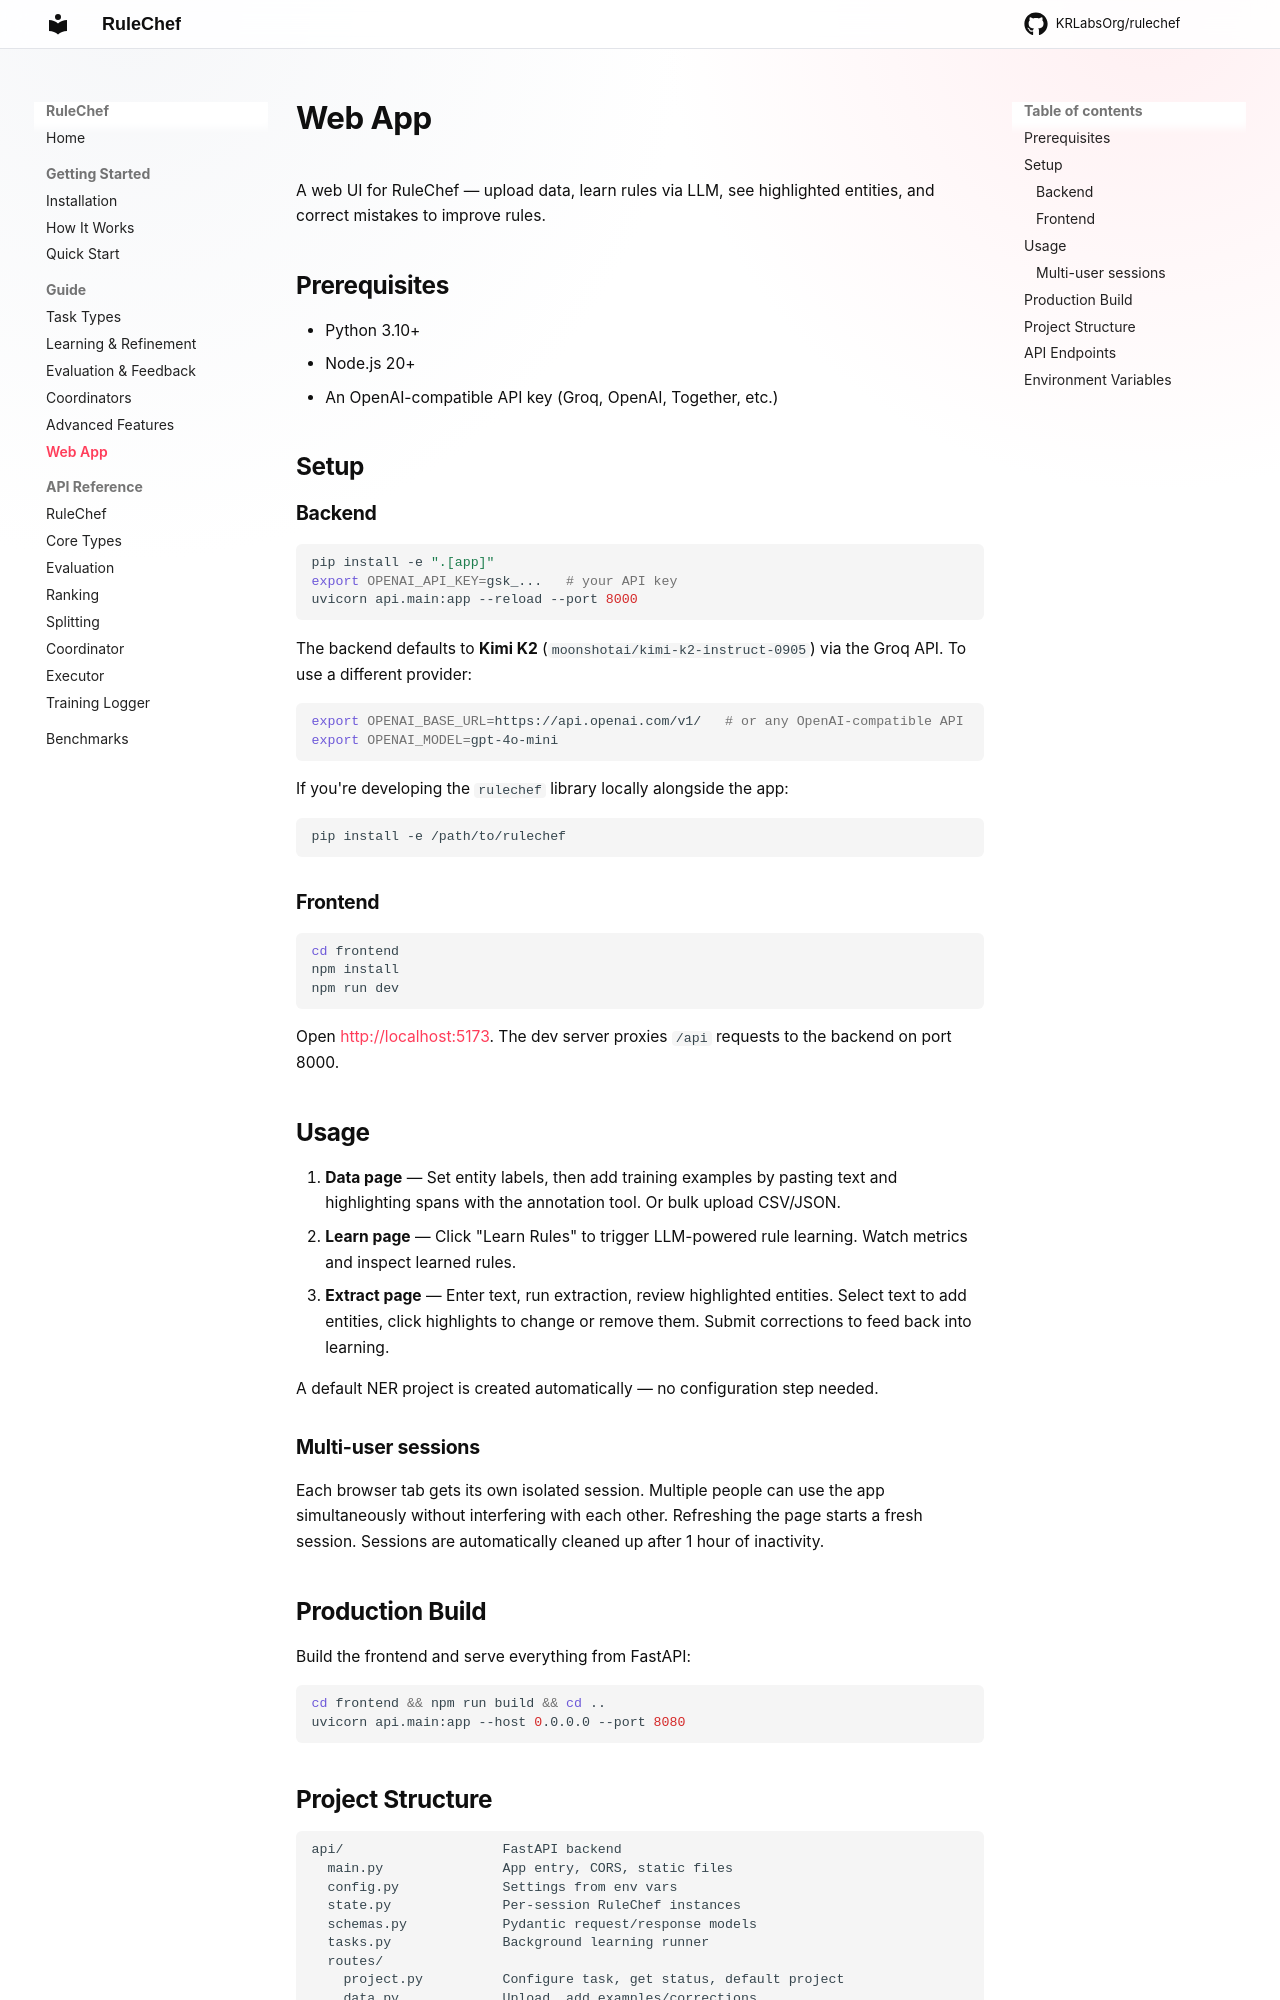

repository: KRLabsOrg/rulechef · page: guide/app/index.html · generator: mkdocs

# Web App

A web UI for RuleChef — upload data, learn rules via LLM, see highlighted entities, and correct mistakes to improve rules.

## Prerequisites

- Python 3.10+
- Node.js 20+
- An OpenAI-compatible API key (Groq, OpenAI, Together, etc.)

## Setup

### Backend

```bash
pip install -e ".[app]"
export OPENAI_API_KEY=gsk_...   # your API key
uvicorn api.main:app --reload --port 8000
```

The backend defaults to **Kimi K2** (`moonshotai/kimi-k2-instruct-0905`) via the Groq API. To use a different provider:

```bash
export OPENAI_BASE_URL=https://api.openai.com/v1/   # or any OpenAI-compatible API
export OPENAI_MODEL=gpt-4o-mini
```

If you're developing the `rulechef` library locally alongside the app:

```bash
pip install -e /path/to/rulechef
```

### Frontend

```bash
cd frontend
npm install
npm run dev
```

Open [http://localhost:5173](http://localhost:5173). The dev server proxies `/api` requests to the backend on port 8000.

## Usage

1. **Data page** — Set entity labels, then add training examples by pasting text and highlighting spans with the annotation tool. Or bulk upload CSV/JSON.
2. **Learn page** — Click "Learn Rules" to trigger LLM-powered rule learning. Watch metrics and inspect learned rules.
3. **Extract page** — Enter text, run extraction, review highlighted entities. Select text to add entities, click highlights to change or remove them. Submit corrections to feed back into learning.

A default NER project is created automatically — no configuration step needed.

### Multi-user sessions

Each browser tab gets its own isolated session. Multiple people can use the app simultaneously without interfering with each other. Refreshing the page starts a fresh session. Sessions are automatically cleaned up after 1 hour of inactivity.

## Production Build

Build the frontend and serve everything from FastAPI:

```bash
cd frontend && npm run build && cd ..
uvicorn api.main:app --host 0.0.0.0 --port 8080
```
